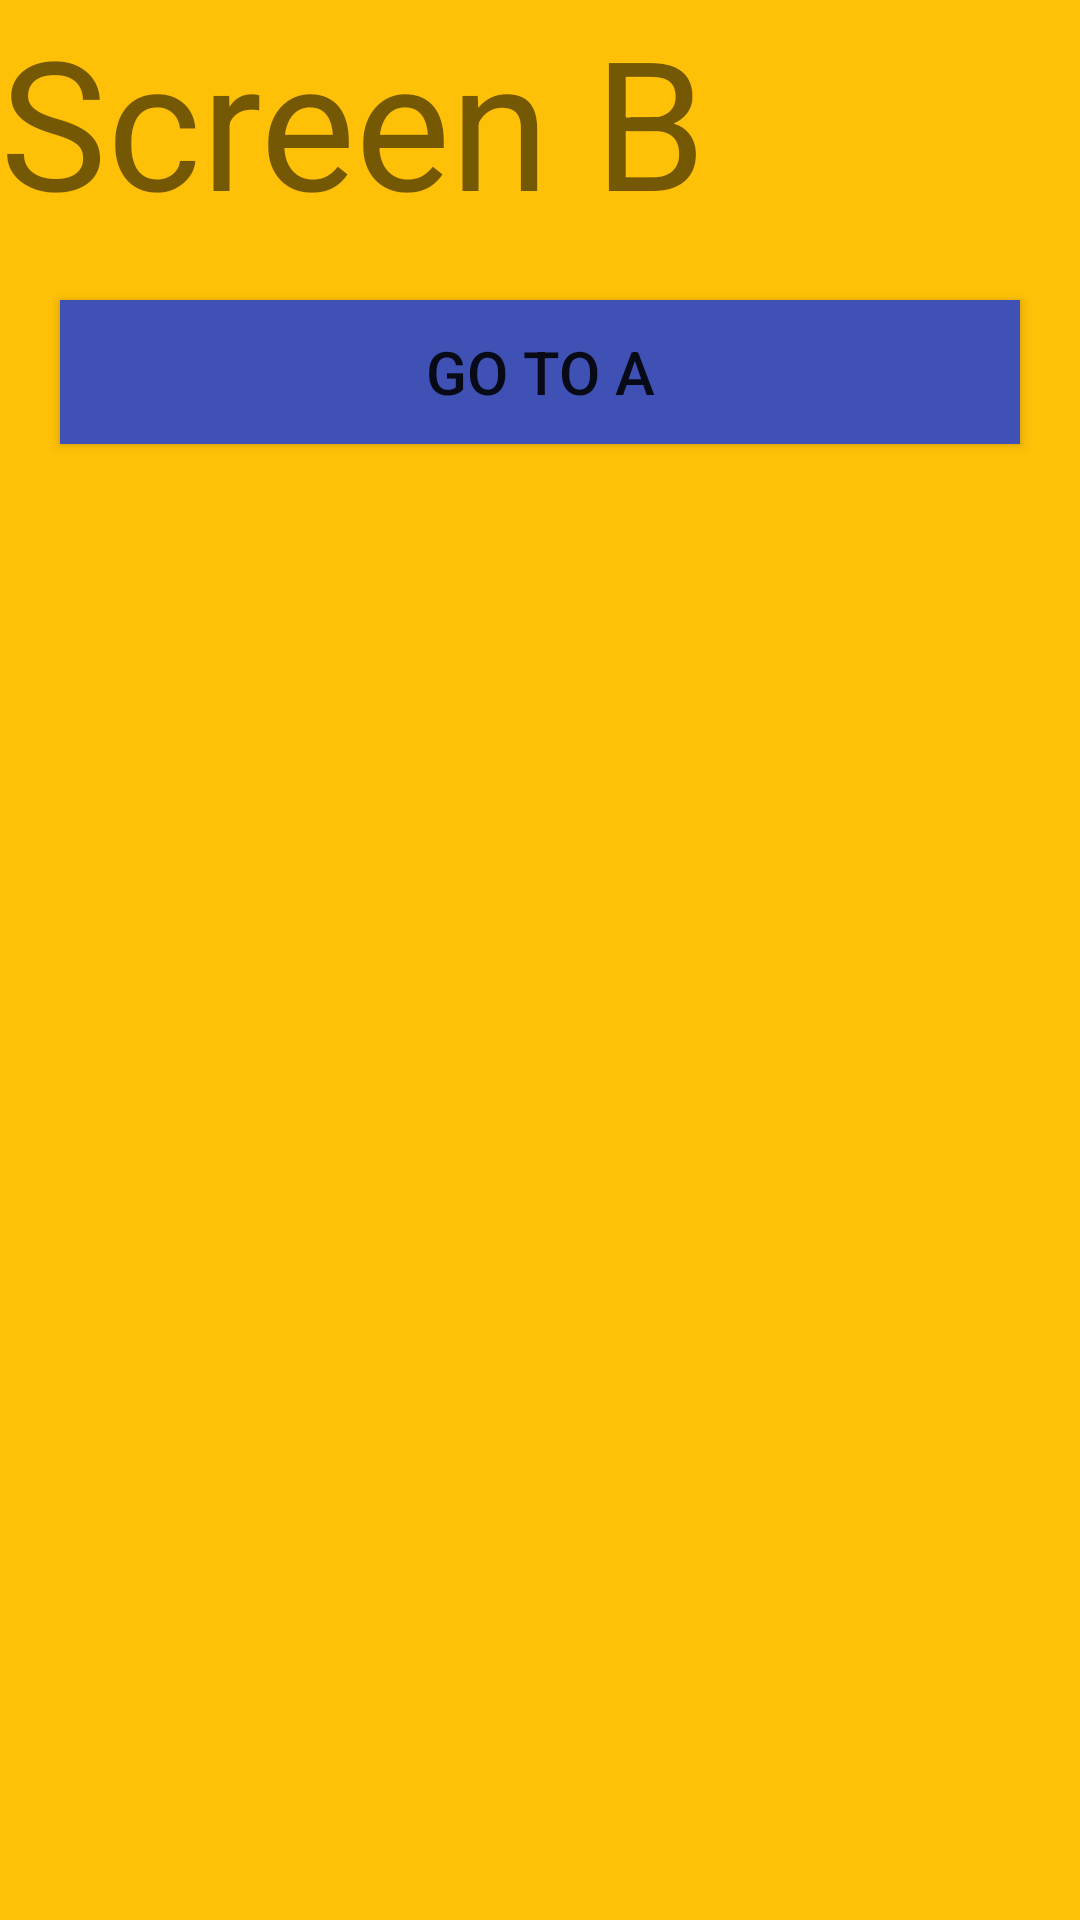

Reconstruct the res/layout file that produces this screen, plus the resources it refers to.
<!-- AndroidManifest.xml: application theme Theme.PlaygroundForAndroid -->
<!-- res/layout/fragment_screen_b.xml -->
<?xml version="1.0" encoding="utf-8"?>
<LinearLayout xmlns:android="http://schemas.android.com/apk/res/android"
    android:layout_width="match_parent"
    android:layout_height="match_parent"
    android:background="#FFC107"
    android:orientation="vertical">

    <TextView
        android:id="@+id/textView"
        android:layout_width="match_parent"
        android:layout_height="wrap_content"
        android:text="Screen B"
        android:textSize="60sp" />

    <Button
        android:id="@+id/button2"
        android:layout_width="match_parent"
        android:layout_height="wrap_content"
        android:layout_margin="20dp"
        android:background="#3F51B5"
        android:text="Go to A"
        android:textSize="20sp" />
</LinearLayout>
<!-- resources referenced by this layout -->
<resources>
  <style name="Theme.PlaygroundForAndroid" parent="android:Theme.Material.Light.NoActionBar" />
</resources>
